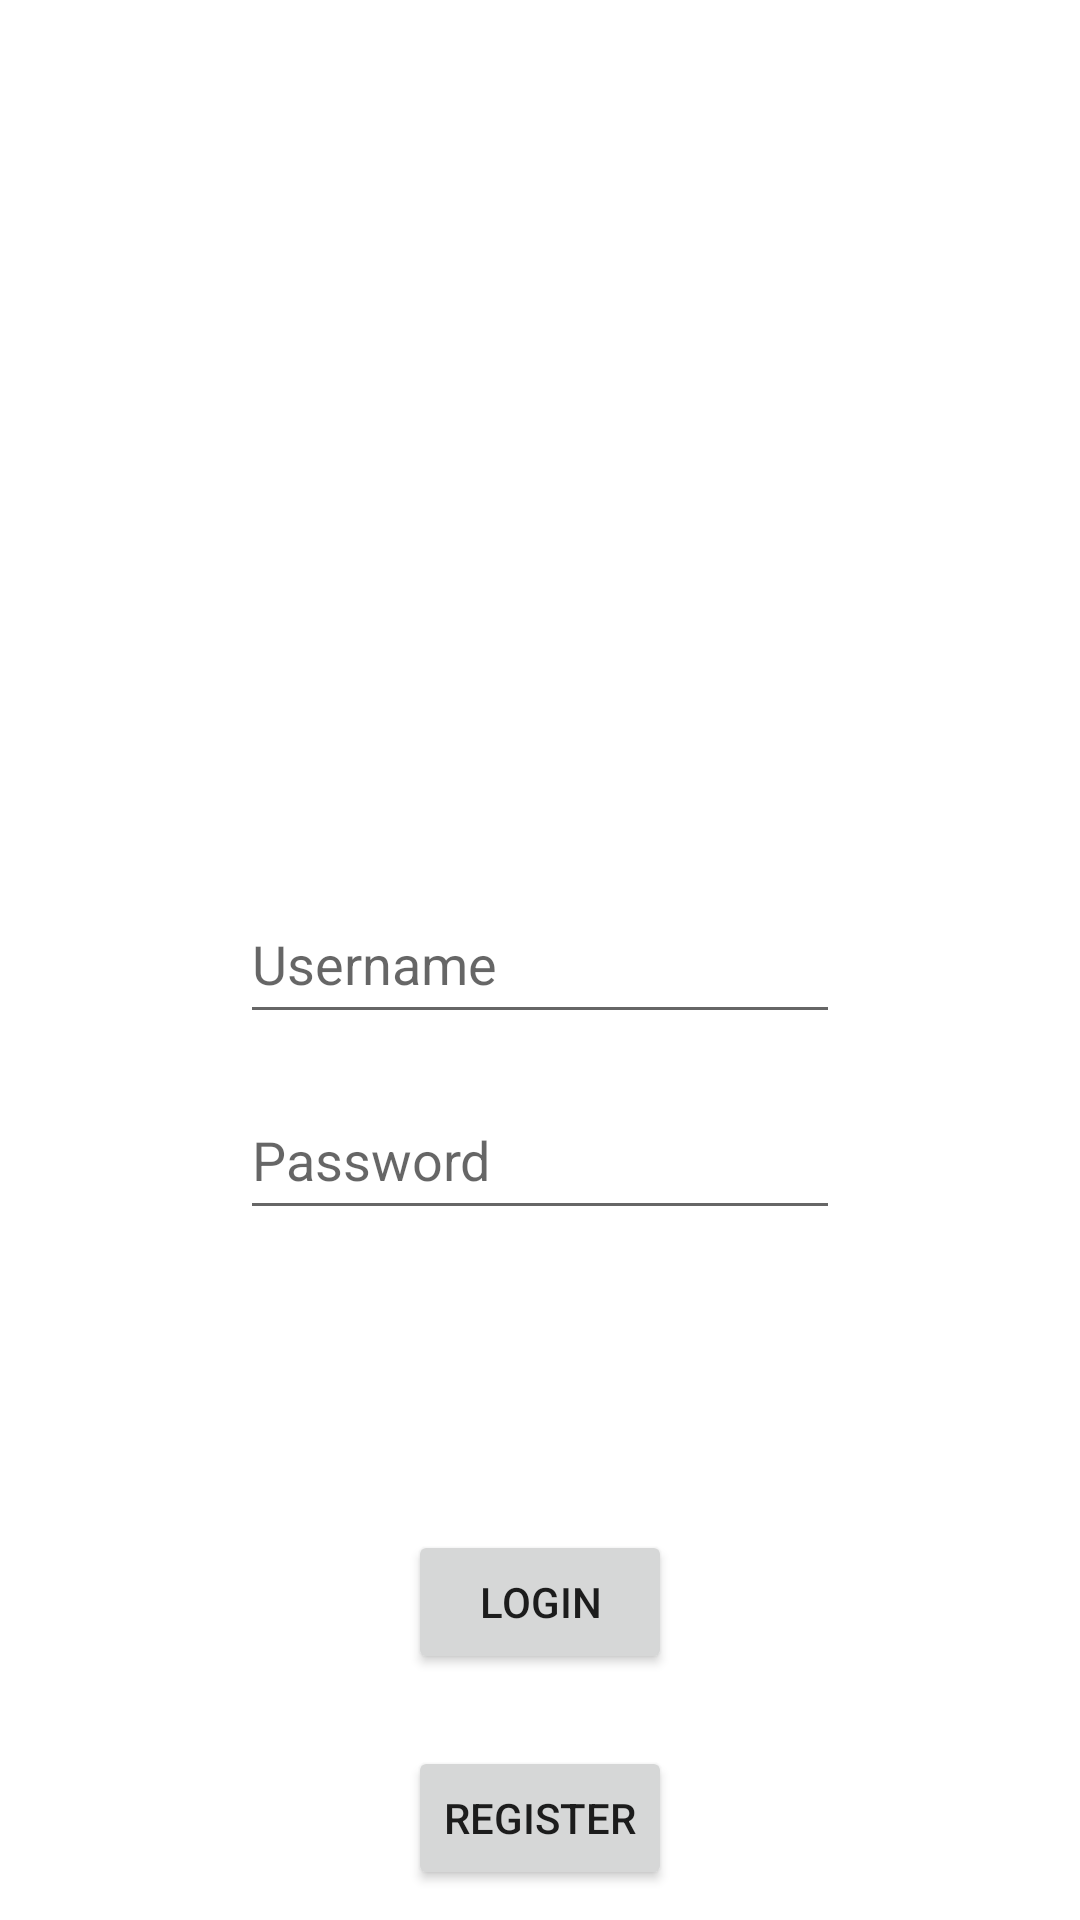

Android layout source for this screen:
<!-- AndroidManifest.xml: application theme Theme.MobileAppAs2 -->
<!-- res/layout/activity_main_menu.xml -->
<?xml version="1.0" encoding="utf-8"?>
<androidx.constraintlayout.widget.ConstraintLayout xmlns:android="http://schemas.android.com/apk/res/android"
    xmlns:app="http://schemas.android.com/apk/res-auto"
    xmlns:tools="http://schemas.android.com/tools"
    android:layout_width="match_parent"
    android:layout_height="match_parent"
    tools:context=".MainMenu">

    <EditText
        android:id="@+id/username_editText"
        android:layout_width="200dp"
        android:layout_height="50dp"
        android:ems="10"
        android:hint="@string/username_hint"
        android:inputType="textPersonName"
        app:layout_constraintBottom_toTopOf="@+id/password_editText"
        app:layout_constraintEnd_toEndOf="parent"
        app:layout_constraintStart_toStartOf="parent"
        app:layout_constraintTop_toTopOf="parent"
        app:layout_constraintVertical_bias="0.95" />

    <EditText
        android:id="@+id/password_editText"
        android:layout_width="200dp"
        android:layout_height="50dp"
        android:layout_marginBottom="100dp"
        android:ems="10"
        android:hint="@string/password_hint"
        android:inputType="textPassword"
        app:layout_constraintBottom_toTopOf="@+id/login_Button"
        app:layout_constraintEnd_toEndOf="parent"
        app:layout_constraintStart_toStartOf="parent" />

    <Button
        android:id="@+id/login_Button"
        android:layout_width="wrap_content"
        android:layout_height="wrap_content"
        android:layout_marginBottom="24dp"
        android:text="@string/login_Button"
        app:layout_constraintBottom_toTopOf="@+id/register_Button"
        app:layout_constraintEnd_toEndOf="parent"
        app:layout_constraintStart_toStartOf="parent" />

    <Button
        android:id="@+id/register_Button"
        android:layout_width="wrap_content"
        android:layout_height="wrap_content"
        android:layout_marginBottom="10dp"
        android:text="@string/register_Button"
        app:layout_constraintBottom_toBottomOf="parent"
        app:layout_constraintEnd_toEndOf="parent"
        app:layout_constraintStart_toStartOf="parent" />
</androidx.constraintlayout.widget.ConstraintLayout>
<!-- resources referenced by this layout -->
<resources>
  <string name="login_Button">Login</string>
  <string name="password_hint">Password</string>
  <string name="register_Button">Register</string>
  <string name="username_hint">Username</string>
  <style name="Theme.MobileAppAs2" parent="Theme.MaterialComponents.DayNight.DarkActionBar">
          
          <item name="colorPrimary">@color/white</item>
          <item name="colorPrimaryVariant">@color/white</item>
          <item name="colorOnPrimary">@color/white</item>
          
          <item name="colorSecondary">@color/white</item>
          <item name="colorSecondaryVariant">@color/white</item>
          <item name="colorOnSecondary">@color/white</item>
          
          <item name="android:statusBarColor">?attr/colorPrimaryVariant</item>
          
          <item name="android:actionBarStyle">@style/MyActionBar</item>
      </style>
  <color name="white">#FFFFFFFF</color>
  <style name="MyActionBar" parent="@android:style/Widget.Holo.Light.ActionBar">
          <item name="android:background">#C1000E</item>
          <item name="android:titleTextStyle">@style/AppTheme.ActionBar.TitleTextStyle</item>
      </style>
  <style name="AppTheme.ActionBar.TitleTextStyle" parent="@android:style/TextAppearance.StatusBar.Title">
          <item name="android:textColor">#E5ED0E</item>
      </style>
</resources>
